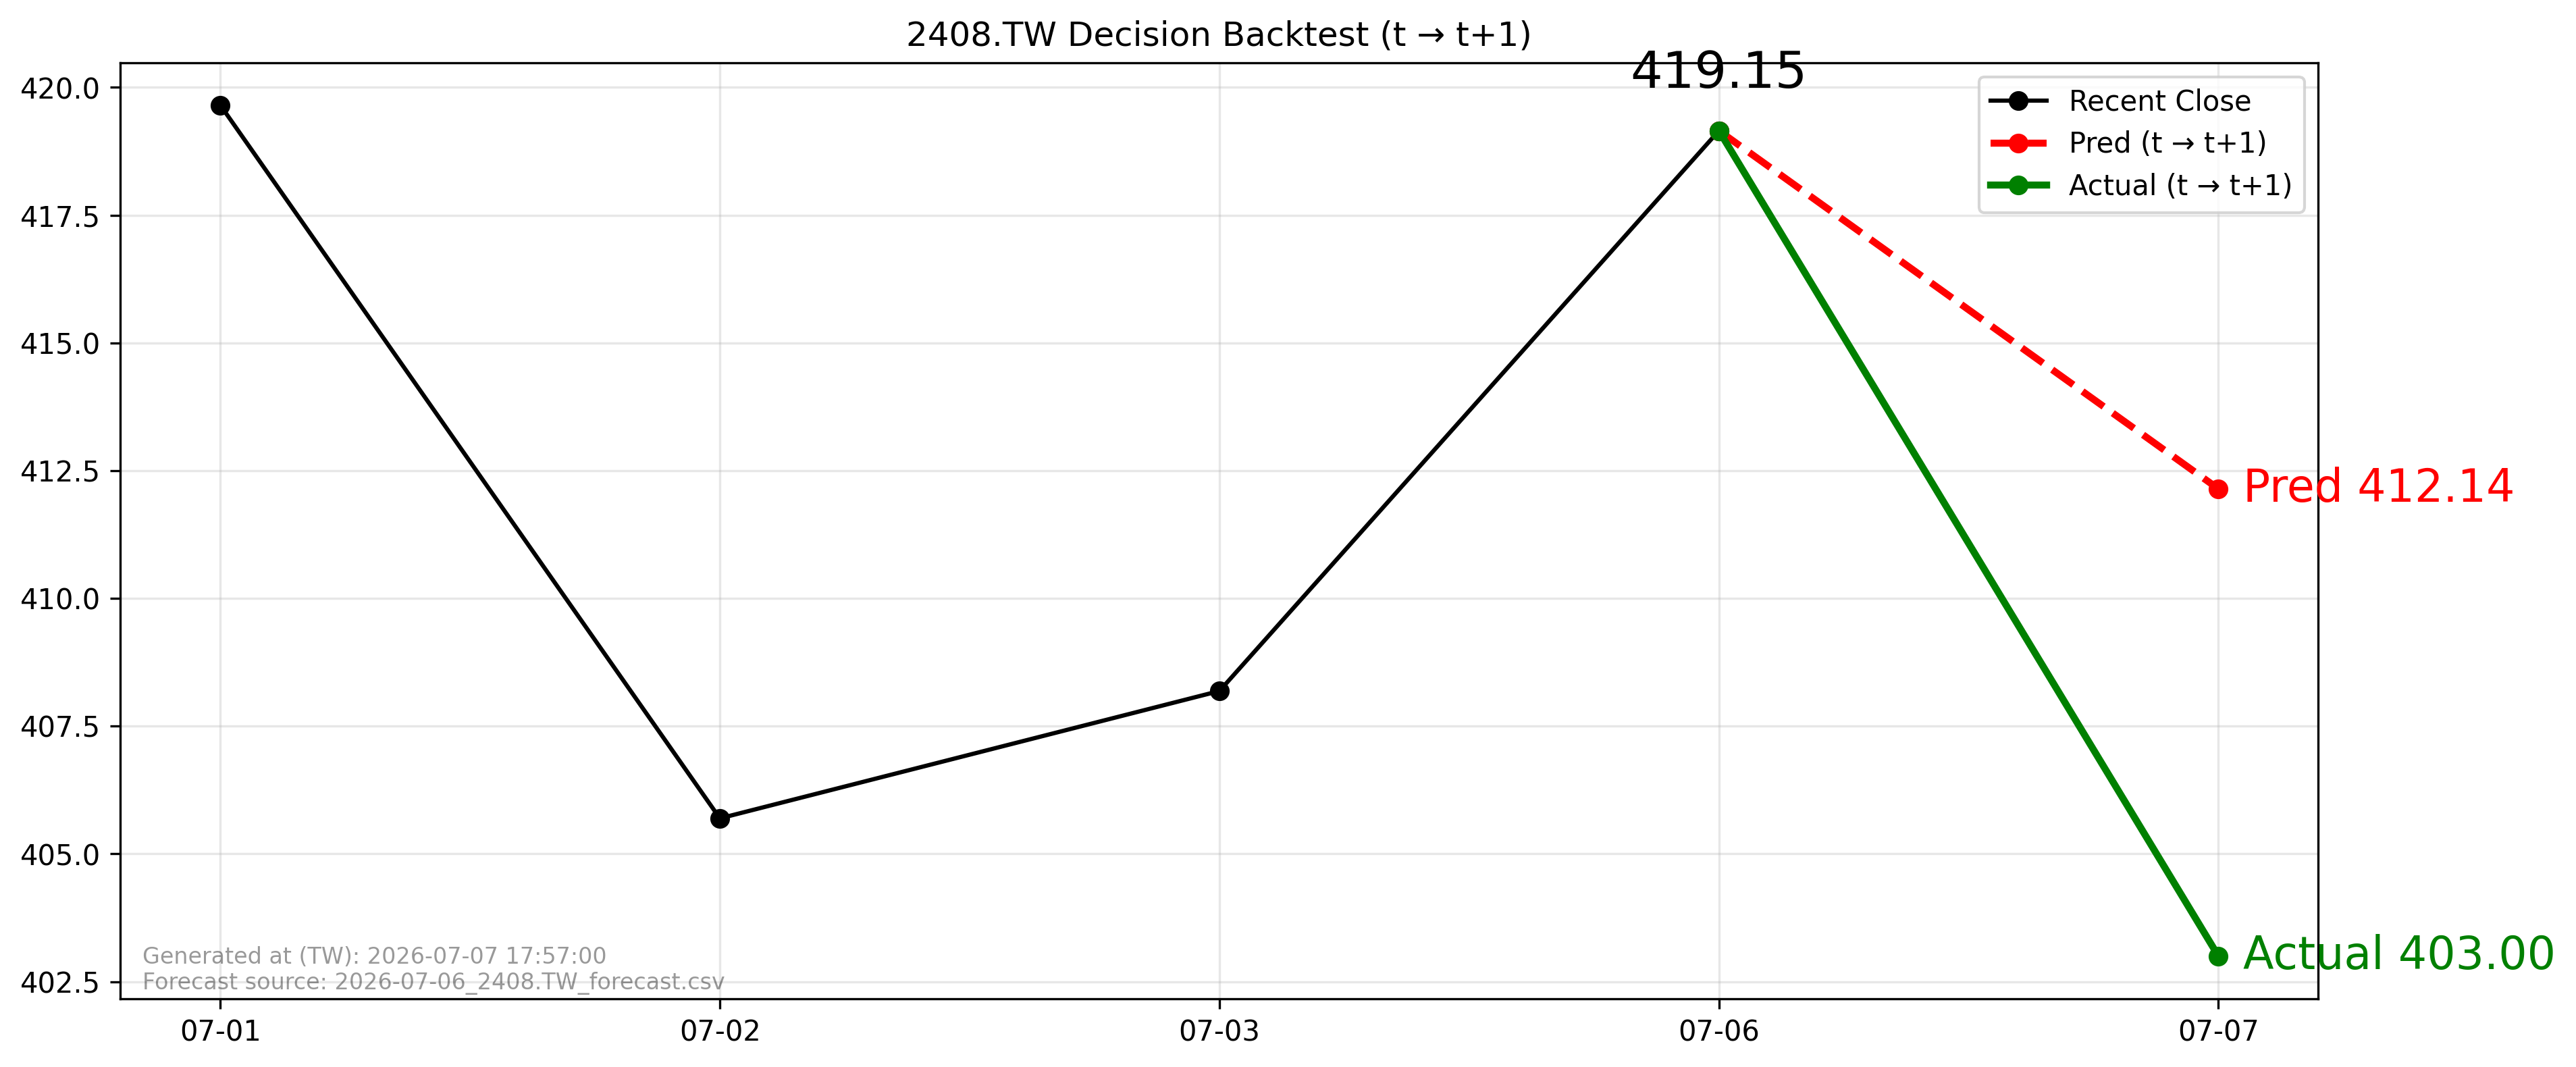

The table this chart was drawn from, first rows:
forecast_file, forecast_asof_date, t, t1, close_t, pred_t1, actual_t1, direction_pred, direction_actual, aligned
2026-07-06_2408.TW_forecast.csv, 2026-07-06, 2026-07-06, 2026-07-07, 419.2, 412.1, 403.0, -1, -1, True
